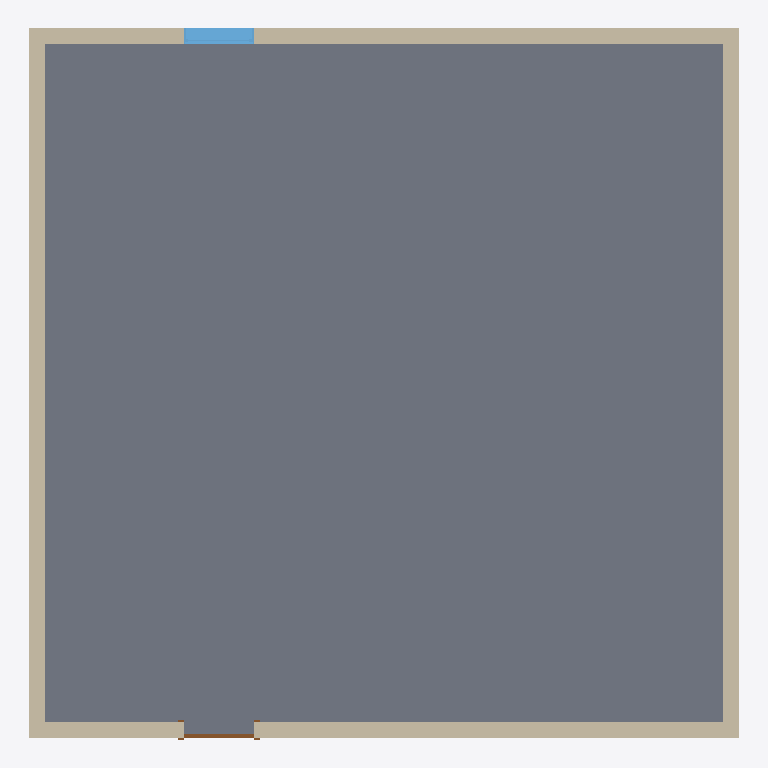
Plan cut of the same IFC building model at storey 'Level 1' (level 0.00 m, cut at 1.40 m), seen from above with north up, elements coloured by IFC class: 4 walls (beige), 1 slab (grey), 1 window (light blue), 1 door (brown). Cut surfaces are drawn darker.
Extent 9.2 m × 9.2 m × 4.4 m (x, y, z). Storeys (2): Level 1 at 0.00 m; Level 2 at 4.00 m. Elements (7): 4 IfcWall, 1 IfcDoor, 1 IfcSlab, 1 IfcWindow.

HEADER;
FILE_DESCRIPTION(('ViewDefinition [ReferenceView_V1.2]','RevitIdentifiers [ContentGUID: 8f8b1ed3-8866-45fe-8510-d6e06b9c1346, VersionGUID: 8b09e33a-d4f3-4f07-bbf3-4096714938ef, NumberOfSaves: 4]','CoordinateReference [CoordinateBase: Shared Coordinates]','ExchangeRequirement [Architecture]'),'2;1');
FILE_NAME('3.ifc','2025-03-30T01:54:39+10:00',(''),(''),'ODA SDAI 24.12','Autodesk Revit 25.4.0.32 (ENG) - IFC 25.4.0.32','');
FILE_SCHEMA(('IFC4'));
ENDSEC;
DATA;
#27=IFCPROJECT('2FYnxJY6P5$eKGrk2KO_os',#18,'Project  Number',$,$,'Project Name','Project  Status',(#22),#472);
#42=IFCSITE('2FYnxJY6P5$eKGrk2KO_oq',#18,'Default',$,$,#41,$,$,.ELEMENT.,(42,21,31,181945),(-71,-3,-24,-263305),0.0,$,$);
#32=IFCBUILDING('2FYnxJY6P5$eKGrk2KO_ot',#18,'',$,$,#30,$,'',.ELEMENT.,$,$,#31);
#35=IFCBUILDINGSTOREY('1vK3KfqgSHqv5Y0026FnIY',#18,'Level 1',$,'Level:8mm Head',#34,$,'Level 1',.ELEMENT.,0.0);
#39=IFCBUILDINGSTOREY('14lOI8vZuHqv6B0026Fnc4',#18,'Level 2',$,'Level:8mm Head',#38,$,'Level 2',.ELEMENT.,4000.0000000000005);
#236=IFCSLAB('18bC_hxUP1IBOesJRu9mZs',#18,'Floor:Generic Floor - 400mm:209106',$,'Floor:Generic Floor - 400mm',#216,#235,'209106',.FLOOR.);
#118=IFCWALL('18bC_hxUP1IBOesJRu9mXp',#18,'Basic Wall:Generic - 200mm:208983',$,'Basic Wall:Generic - 200mm',#106,#117,'208983',.NOTDEFINED.);
#197=IFCWALL('18bC_hxUP1IBOesJRu9mYI',#18,'Basic Wall:Generic - 200mm:209078',$,'Basic Wall:Generic - 200mm',#185,#196,'209078',.NOTDEFINED.);
#79=IFCWALL('18bC_hxUP1IBOesJRu9mWv',#18,'Basic Wall:Generic - 200mm:208925',$,'Basic Wall:Generic - 200mm',#49,#78,'208925',.NOTDEFINED.);
#165=IFCWALL('18bC_hxUP1IBOesJRu9mXR',#18,'Basic Wall:Generic - 200mm:209023',$,'Basic Wall:Generic - 200mm',#138,#164,'209023',.NOTDEFINED.);
#383=IFCWINDOW('18bC_hxUP1IBOesJRu9mbr',#18,'M_Fixed:0915 x 1830mm:209233',$,'M_Fixed:0915 x 1830mm',#451,#379,'209233',1829.9999999999982,914.9999999999999,.WINDOW.,.NOTDEFINED.,$);
#308=IFCDOOR('18bC_hxUP1IBOesJRu9mZU',#18,'M_Single-Flush:0915 x 2134mm:209146',$,'M_Single-Flush:0915 x 2134mm',#471,#304,'209146',2133.9999999999995,914.9999999999999,.DOOR.,.SINGLE_SWING_RIGHT.,$);
ENDSEC;
